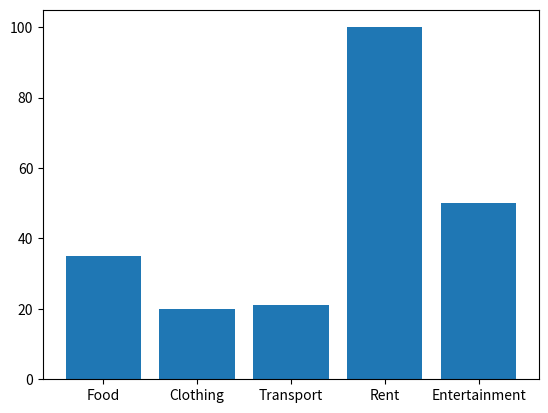

Recreate this plot in Python.
import matplotlib.pyplot as plt



def main():
    
    Items = ["Food", "Clothing", "Transport", "Rent", "Entertainment"]
    Amounts = [35, 20, 21, 100, 50]
    XList = [x for x in range(1,5+1)]
    
    print(XList)
    
    plt.bar(Items, Amounts)
    #plt.xticks([x for x in range (1,5+1)])
    plt.show()
        
    

if __name__ == "__main__":
    
    main()
    